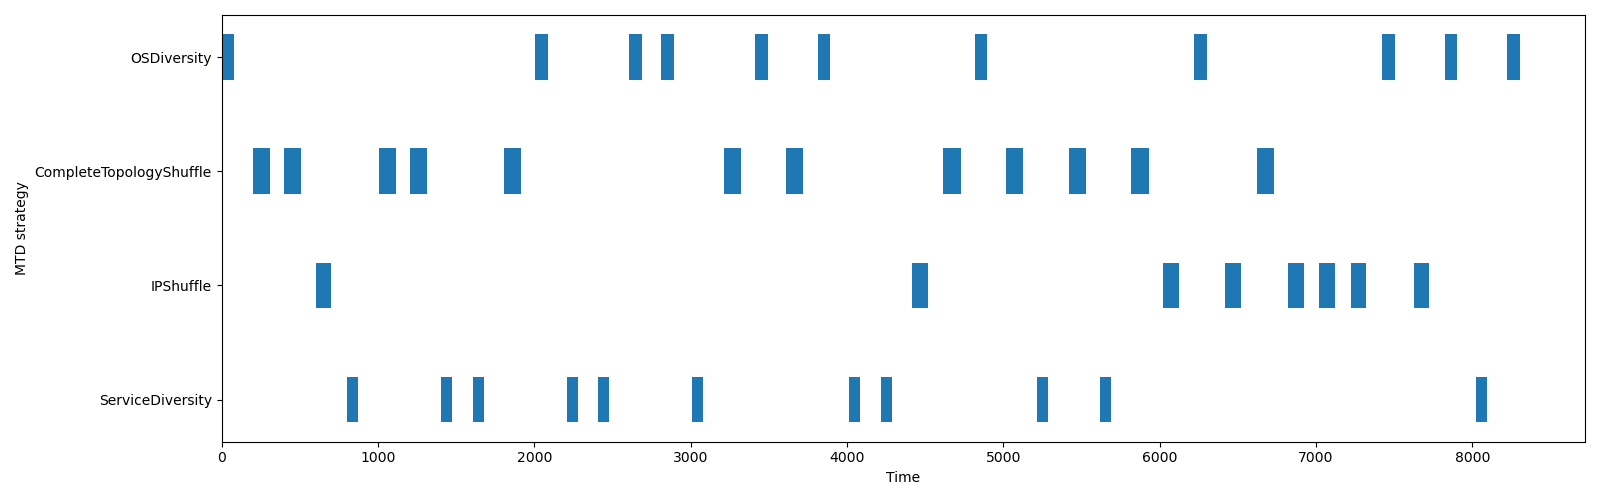

Data behind this chart, as committed beside it:
name, start_time, finish_time, duration, executed_at
OSDiversity, 0.0, 80.62, 80.62, application
CompleteTopologyShuffle, 200.7, 310.8, 110.1, network
CompleteTopologyShuffle, 400.9, 510.9, 110, network
IPShuffle, 601.1, 701.1, 100, network
ServiceDiversity, 801.6, 871.7, 70.1, application
CompleteTopologyShuffle, 1004, 1114, 110.2, network
CompleteTopologyShuffle, 1205, 1316, 110.7, network
ServiceDiversity, 1405, 1475, 70.27, application
ServiceDiversity, 1606, 1677, 71.35, application
CompleteTopologyShuffle, 1806, 1916, 110.3, network
OSDiversity, 2006, 2086, 80.1, application
ServiceDiversity, 2208, 2279, 70.44, application
ServiceDiversity, 2408, 2478, 70.24, application
OSDiversity, 2608, 2691, 82.56, application
OSDiversity, 2810, 2893, 83.3, application
ServiceDiversity, 3011, 3081, 70.23, application
CompleteTopologyShuffle, 3211, 3323, 111.5, network
OSDiversity, 3411, 3492, 80.62, application
CompleteTopologyShuffle, 3612, 3722, 110.1, network
OSDiversity, 3814, 3894, 80.75, application
ServiceDiversity, 4015, 4085, 70.01, application
ServiceDiversity, 4215, 4285, 70.11, application
IPShuffle, 4415, 4516, 100.8, network
CompleteTopologyShuffle, 4616, 4726, 110.8, network
OSDiversity, 4816, 4897, 80.95, application
CompleteTopologyShuffle, 5016, 5126, 110.5, network
ServiceDiversity, 5216, 5288, 71.66, application
CompleteTopologyShuffle, 5418, 5528, 110.9, network
ServiceDiversity, 5618, 5688, 70.08, application
CompleteTopologyShuffle, 5818, 5928, 110.4, network
IPShuffle, 6019, 6120, 101.4, network
OSDiversity, 6220, 6300, 80.04, application
IPShuffle, 6420, 6520, 100.2, network
CompleteTopologyShuffle, 6620, 6731, 110.6, network
IPShuffle, 6821, 6921, 100, network
IPShuffle, 7022, 7122, 100.2, network
IPShuffle, 7222, 7322, 100.1, network
OSDiversity, 7422, 7503, 80.23, application
IPShuffle, 7623, 7723, 100.3, network
OSDiversity, 7823, 7904, 80.92, application
ServiceDiversity, 8024, 8095, 71.07, application
OSDiversity, 8224, 8305, 80.82, application
